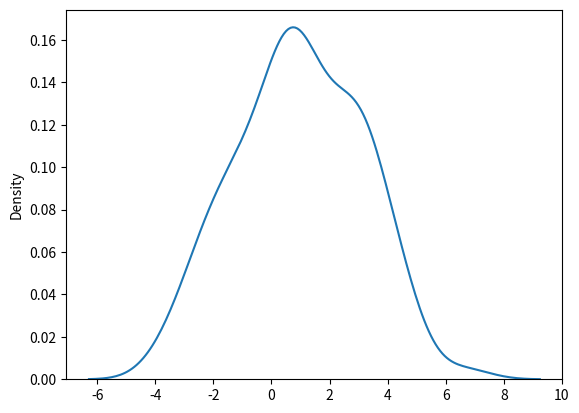

Write the Python code that produced this figure.
# Normal Distribution(Gaussian Distribution)- very important
# random.normal() method- mean(loc),standard deviation(scale),size

# we are generating a random normal distribution of size 2*3
from numpy import random
a=random.normal(size=(2,3))
print(a)

# we are generating a random normal distribution of size 2*3, mean =1 and standard deviation of 2:
from numpy import random
b=random.normal(loc=1,scale=2,size=(2,3))
print(b)

# Visualisation a normal distribution
from numpy import random
import matplotlib.pyplot as plt
import seaborn as sns
c=random.normal(loc=1,scale=2,size=(100))
sns.distplot(c,hist=False)
plt.show()

# The curve of a Normal Distribution is also called a bell curve 